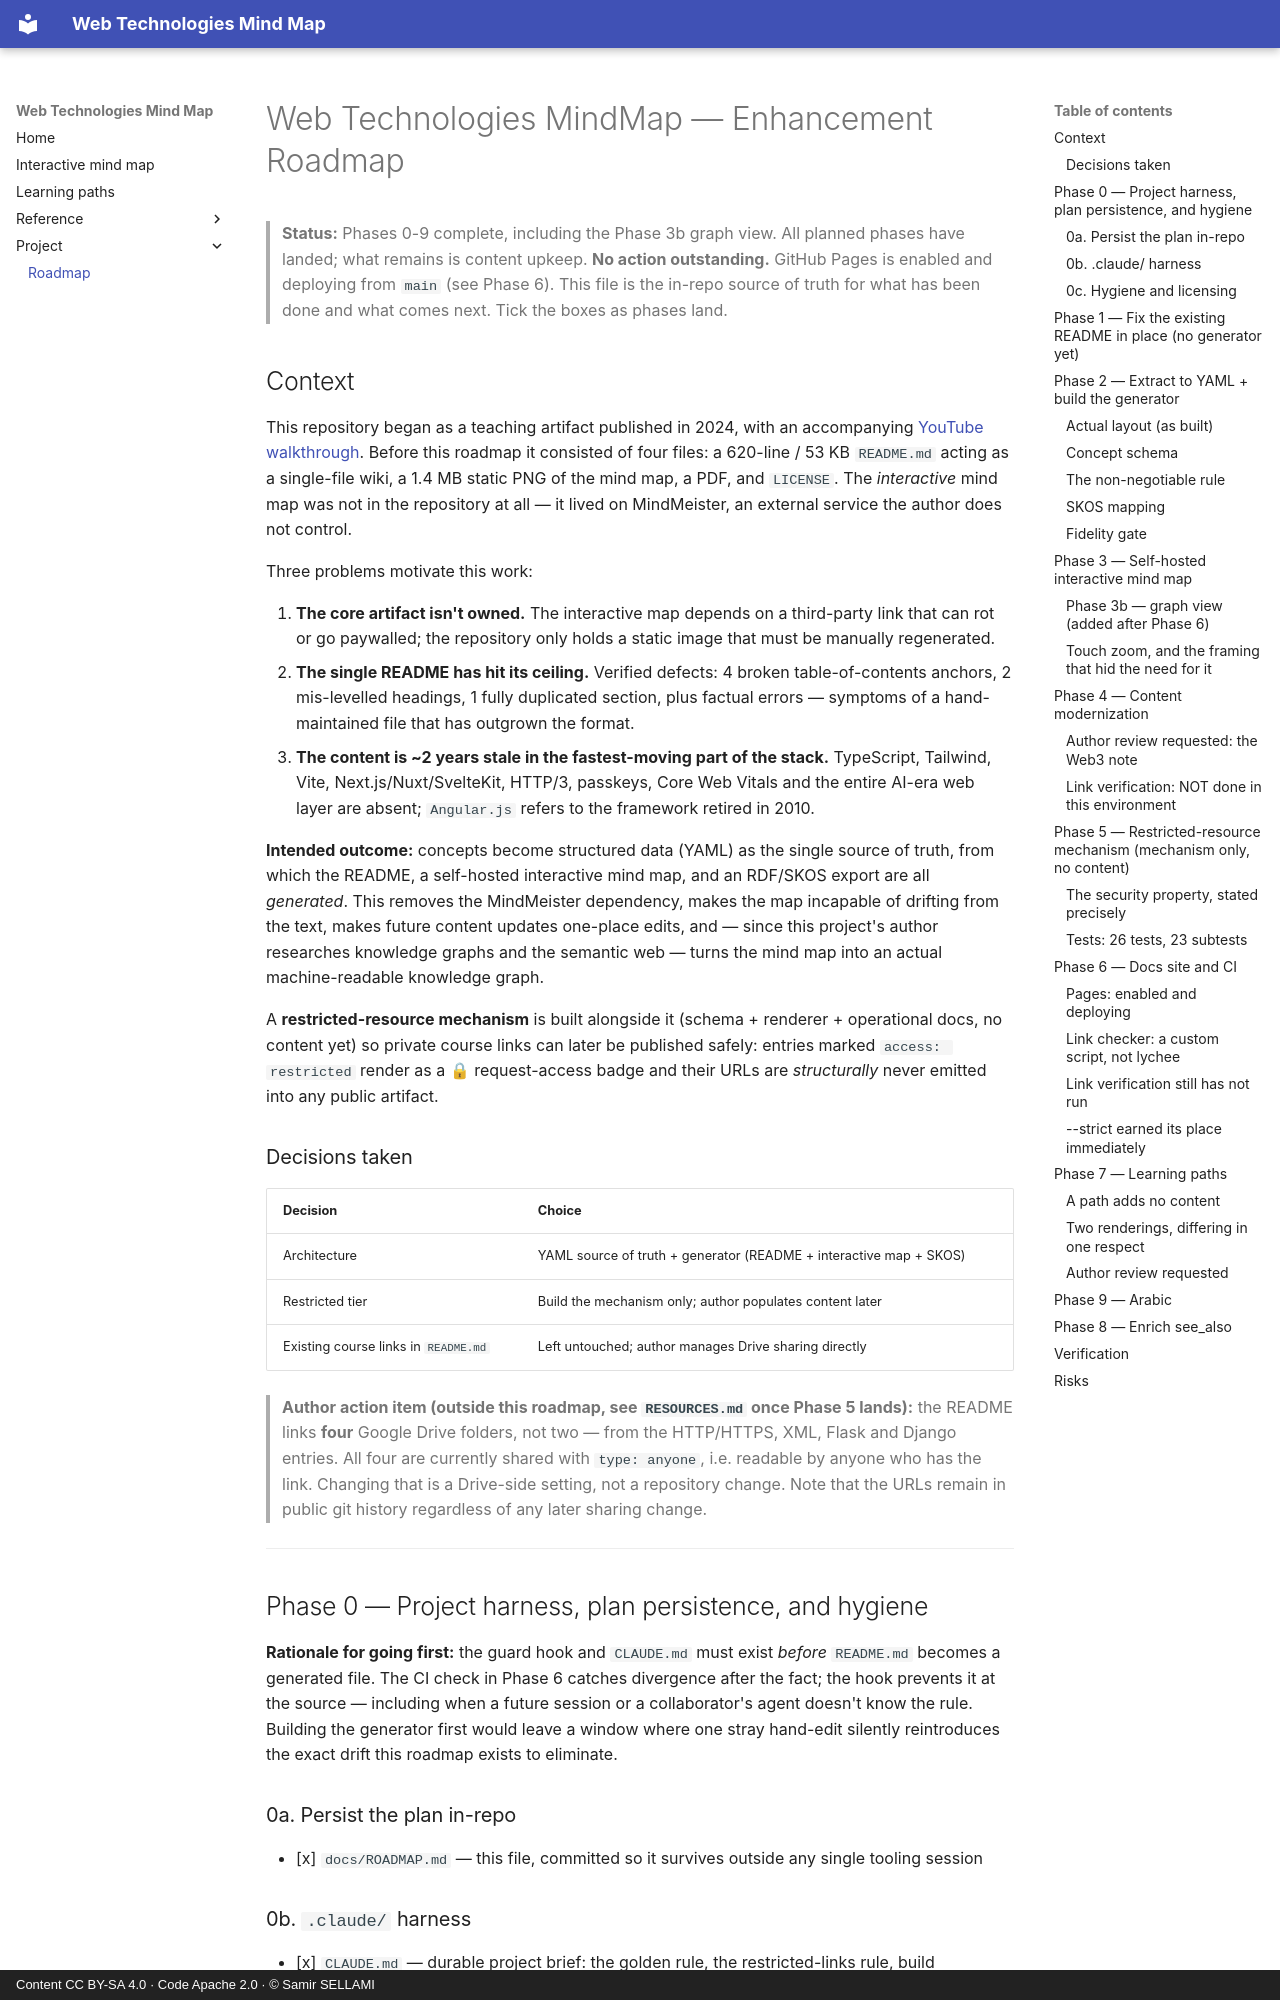

repository: SamRepository/Web_Technologies_MindMap · page: ROADMAP/index.html · generator: mkdocs · copyright: Content CC BY-SA 4.0 · Code Apache 2.0 · © Samir SELLAMI

# Web Technologies MindMap — Enhancement Roadmap

> **Status:** Phases 0-9 complete, including the Phase 3b graph view.
> All planned phases have landed; what remains is content upkeep.
> **No action outstanding.** GitHub Pages is enabled and deploying from `main` (see Phase 6).
> This file is the in-repo source of truth for what has been done and what comes next.
> Tick the boxes as phases land.

## Context

This repository began as a teaching artifact published in 2024, with an accompanying
[YouTube walkthrough](https://youtu.be/LSzm-eh2KwA). Before this roadmap it consisted of four
files: a 620-line / 53 KB `README.md` acting as a single-file wiki, a 1.4 MB static PNG of the
mind map, a PDF, and `LICENSE`. The *interactive* mind map was not in the repository at all — it
lived on MindMeister, an external service the author does not control.

Three problems motivate this work:

1. **The core artifact isn't owned.** The interactive map depends on a third-party link that can
   rot or go paywalled; the repository only holds a static image that must be manually regenerated.
2. **The single README has hit its ceiling.** Verified defects: 4 broken table-of-contents anchors,
   2 mis-levelled headings, 1 fully duplicated section, plus factual errors — symptoms of a
   hand-maintained file that has outgrown the format.
3. **The content is ~2 years stale in the fastest-moving part of the stack.** TypeScript, Tailwind,
   Vite, Next.js/Nuxt/SvelteKit, HTTP/3, passkeys, Core Web Vitals and the entire AI-era web layer
   are absent; `Angular.js` refers to the framework retired in 2010.

**Intended outcome:** concepts become structured data (YAML) as the single source of truth, from
which the README, a self-hosted interactive mind map, and an RDF/SKOS export are all *generated*.
This removes the MindMeister dependency, makes the map incapable of drifting from the text, makes
future content updates one-place edits, and — since this project's author researches knowledge
graphs and the semantic web — turns the mind map into an actual machine-readable knowledge graph.

A **restricted-resource mechanism** is built alongside it (schema + renderer + operational docs, no
content yet) so private course links can later be published safely: entries marked
`access: restricted` render as a 🔒 request-access badge and their URLs are *structurally* never
emitted into any public artifact.

### Decisions taken

| Decision | Choice |
|---|---|
| Architecture | YAML source of truth + generator (README + interactive map + SKOS) |
| Restricted tier | Build the mechanism only; author populates content later |
| Existing course links in `README.md` | Left untouched; author manages Drive sharing directly |

> **Author action item (outside this roadmap, see `RESOURCES.md` once Phase 5 lands):** the README
> links **four** Google Drive folders, not two — from the HTTP/HTTPS, XML, Flask and Django entries.
> All four are currently shared with `type: anyone`, i.e. readable by anyone who has the link.
> Changing that is a Drive-side setting, not a repository change. Note that the URLs remain in
> public git history regardless of any later sharing change.

---

## Phase 0 — Project harness, plan persistence, and hygiene

**Rationale for going first:** the guard hook and `CLAUDE.md` must exist *before* `README.md`
becomes a generated file. The CI check in Phase 6 catches divergence after the fact; the hook
prevents it at the source — including when a future session or a collaborator's agent doesn't know
the rule. Building the generator first would leave a window where one stray hand-edit silently
reintroduces the exact drift this roadmap exists to eliminate.

### 0a. Persist the plan in-repo
- [x] `docs/ROADMAP.md` — this file, committed so it survives outside any single tooling session

### 0b. `.claude/` harness
- [x] `CLAUDE.md` — durable project brief: the golden rule, the restricted-links rule, build
      commands, concept schema in brief, PowerShell notes, pointer to this roadmap
- [x] `.claude/settings.json` — permission allowlist for the frequently-run build/validate loop
- [x] `.claude/hooks/guard_generated.py` — `PreToolUse` hook denying hand-edits of generated files
- [x] `.claude/skills/add-concept/SKILL.md` — guided flow for adding a concept
- [x] `.claude/skills/publish/SKILL.md` — validate → build → leak-check → site
